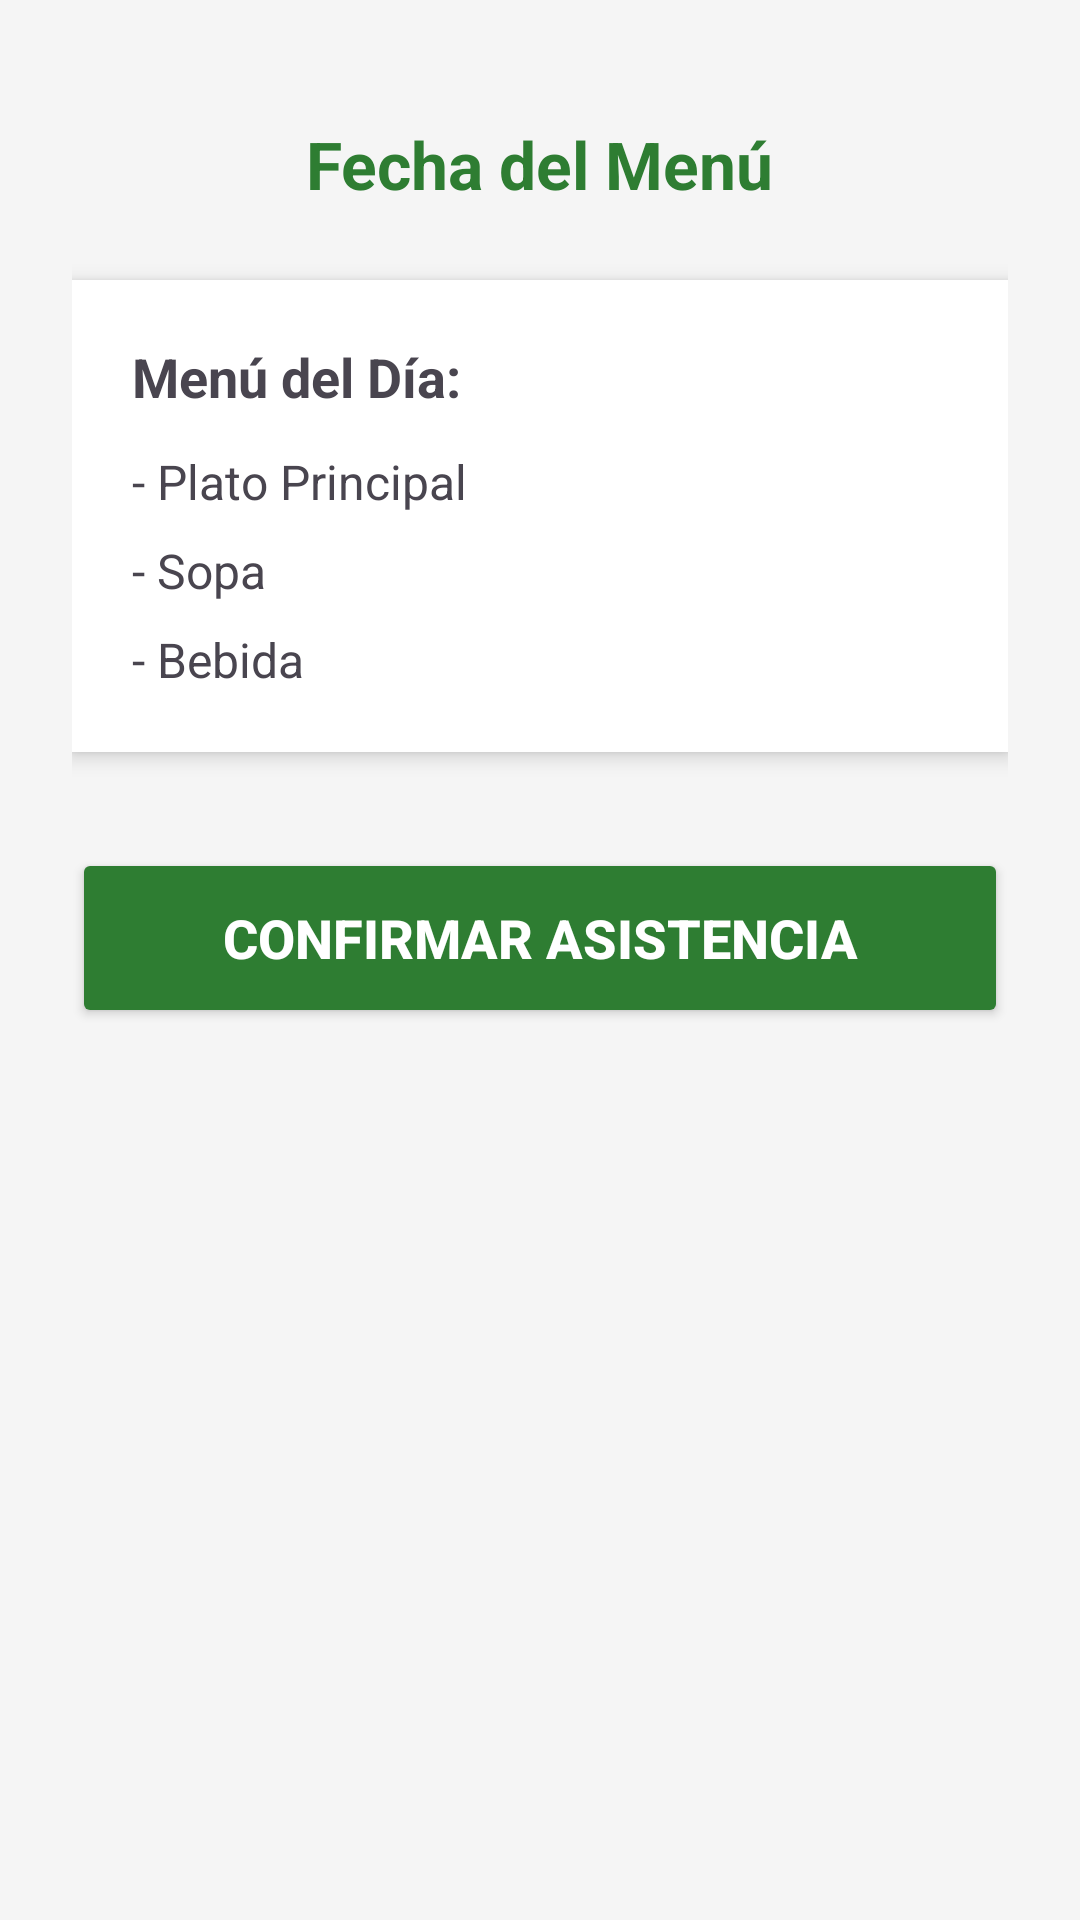

Here is an Android app screen rendered from its layout file. Give the layout XML and the strings, colors and styles it references.
<!-- AndroidManifest.xml: application theme Theme.SeeSavi -->
<!-- res/layout/activity_menu_detalle.xml -->
<?xml version="1.0" encoding="utf-8"?>
<LinearLayout xmlns:android="http://schemas.android.com/apk/res/android"
    android:layout_width="match_parent"
    android:layout_height="match_parent"
    android:orientation="vertical"
    android:padding="24dp"
    android:background="#F5F5F5"
    android:gravity="center_horizontal">

    <TextView
        android:id="@+id/txtFechaMenu"
        android:layout_width="wrap_content"
        android:layout_height="wrap_content"
        android:text="Fecha del Menú"
        android:textSize="22sp"
        android:textStyle="bold"
        android:textColor="#2E7D32"
        android:layout_marginTop="16dp"
        android:layout_marginBottom="24dp"/>

    <LinearLayout
        android:layout_width="match_parent"
        android:layout_height="wrap_content"
        android:orientation="vertical"
        android:background="#FFFFFF"
        android:padding="20dp"
        android:elevation="4dp"
        android:layout_marginBottom="32dp">

        <TextView
            android:layout_width="match_parent"
            android:layout_height="wrap_content"
            android:text="Menú del Día:"
            android:textSize="18sp"
            android:textStyle="bold"
            android:layout_marginBottom="12dp"/>

        <TextView
            android:id="@+id/txtPlatoPrincipal"
            android:layout_width="match_parent"
            android:layout_height="wrap_content"
            android:text="- Plato Principal"
            android:textSize="16sp"
            android:layout_marginBottom="8dp"/>

        <TextView
            android:id="@+id/txtSopa"
            android:layout_width="match_parent"
            android:layout_height="wrap_content"
            android:text="- Sopa"
            android:textSize="16sp"
            android:layout_marginBottom="8dp"/>

        <TextView
            android:id="@+id/txtBebida"
            android:layout_width="match_parent"
            android:layout_height="wrap_content"
            android:text="- Bebida"
            android:textSize="16sp"/>
    </LinearLayout>

    <Button
        android:id="@+id/btnConfirmarAsistencia"
        android:layout_width="match_parent"
        android:layout_height="60dp"
        android:text="CONFIRMAR ASISTENCIA"
        android:textSize="18sp"
        android:textStyle="bold"
        android:backgroundTint="#2E7D32"
        android:textColor="#FFFFFF"
        android:layout_marginBottom="24dp"/>

    <ImageView
        android:id="@+id/imagenQR"
        android:layout_width="200dp"
        android:layout_height="200dp"
        android:visibility="gone"/>

</LinearLayout>
<!-- resources referenced by this layout -->
<resources>
  <style name="Theme.SeeSavi" parent="Base.Theme.SeeSavi" />
  <style name="Base.Theme.SeeSavi" parent="Theme.Material3.DayNight.NoActionBar">
          
          
      </style>
</resources>
